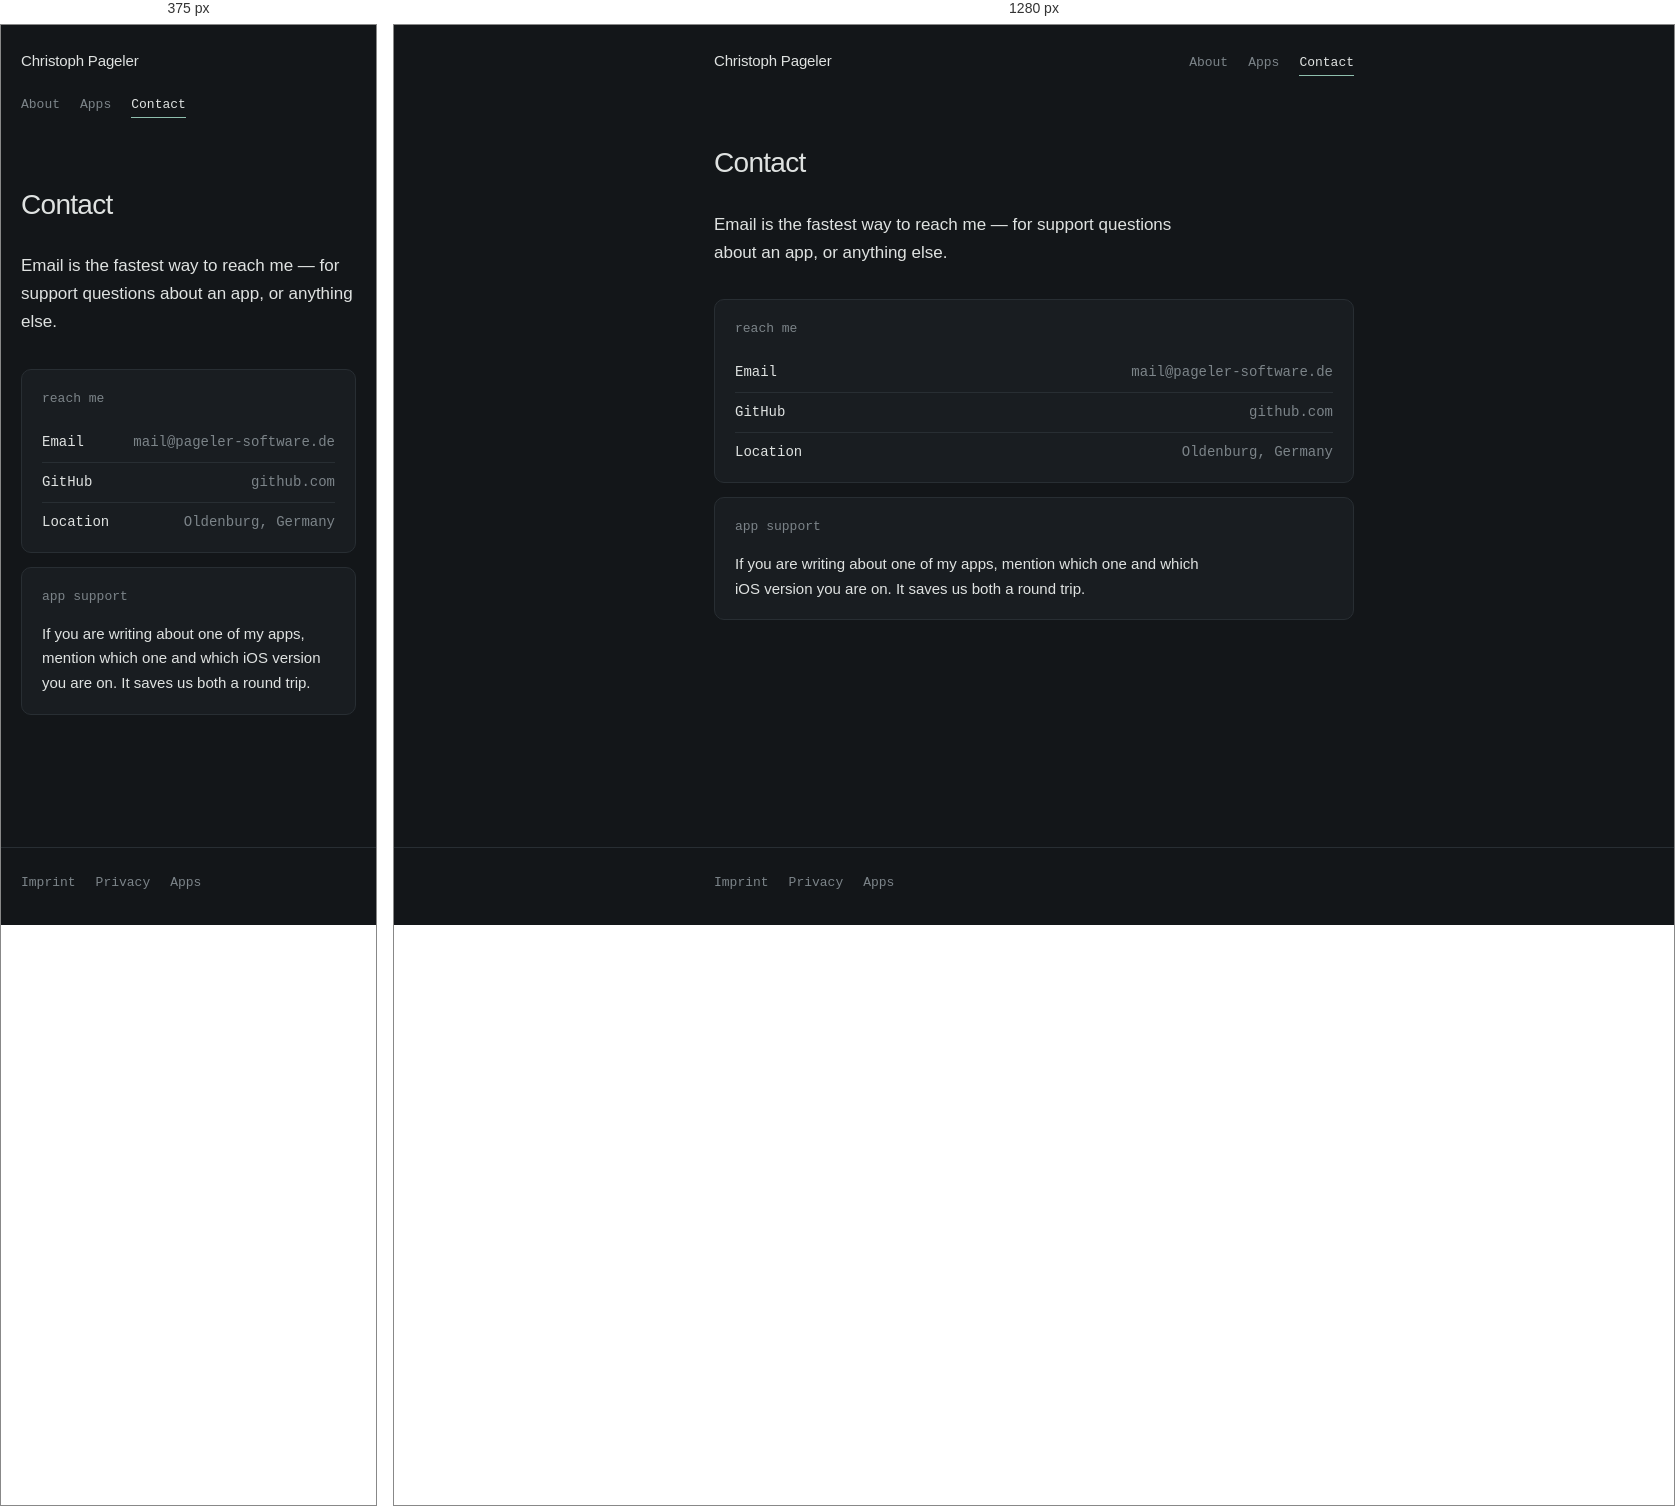
Rendered at 375 px and 1280 px, left to right.

<!-- file: contact.html -->
<!DOCTYPE html>
<html lang="en">
<head>
<meta charset="utf-8">
<meta name="viewport" content="width=device-width, initial-scale=1">
<title>Contact — Christoph Pageler</title>
<link rel="preconnect" href="https://fonts.googleapis.com">
<link rel="preconnect" href="https://fonts.gstatic.com" crossorigin>
<link href="https://fonts.googleapis.com/css2?family=DM+Mono:wght@400;500&family=DM+Sans:opsz,wght@9..40,400;9..40,500&display=swap" rel="stylesheet">
<link rel="stylesheet" href="style.css">
</head>
<body>

<header class="site-head">
  <div class="shell">
    <a class="who" href="index.html">Christoph Pageler</a>
    <nav>
      <a href="about.html">About</a>
      <a href="apps.html">Apps</a>
      <a href="contact.html" aria-current="page">Contact</a>
    </nav>
  </div>
</header>

<main>
  <div class="shell">

    <h1 class="page-title">Contact</h1>
    <p class="lede">Email is the fastest way to reach me — for support questions about an app, or anything else.</p>

    <div class="block">
      <h2>reach me</h2>
      <div class="rows plain">
        <div><span>Email</span><a class="val" href="mailto:mail@pageler-software.de">mail@pageler-software.de</a></div>
        <div><span>GitHub</span><a class="val" href="https://github.com/">github.com</a></div>
        <div><span>Location</span><span class="val">Oldenburg, Germany</span></div>
      </div>
    </div>

    <div class="block">
      <h2>app support</h2>
      <p>If you are writing about one of my apps, mention which one and which iOS version you are on. It saves us both a round trip.</p>
    </div>
  </div>
</main>

<footer class="site-foot">
  <div class="shell">
    <a href="imprint.html">Imprint</a>
    <a href="privacy.html">Privacy</a>
    <a href="apps.html">Apps</a>
  </div>
</footer>

</body>
</html>


/* @media block from style.css */
@media (max-width:520px){
  .site-head nav{margin-left:0;width:100%}
  .app-head{grid-template-columns:1fr;gap:.875rem}
}